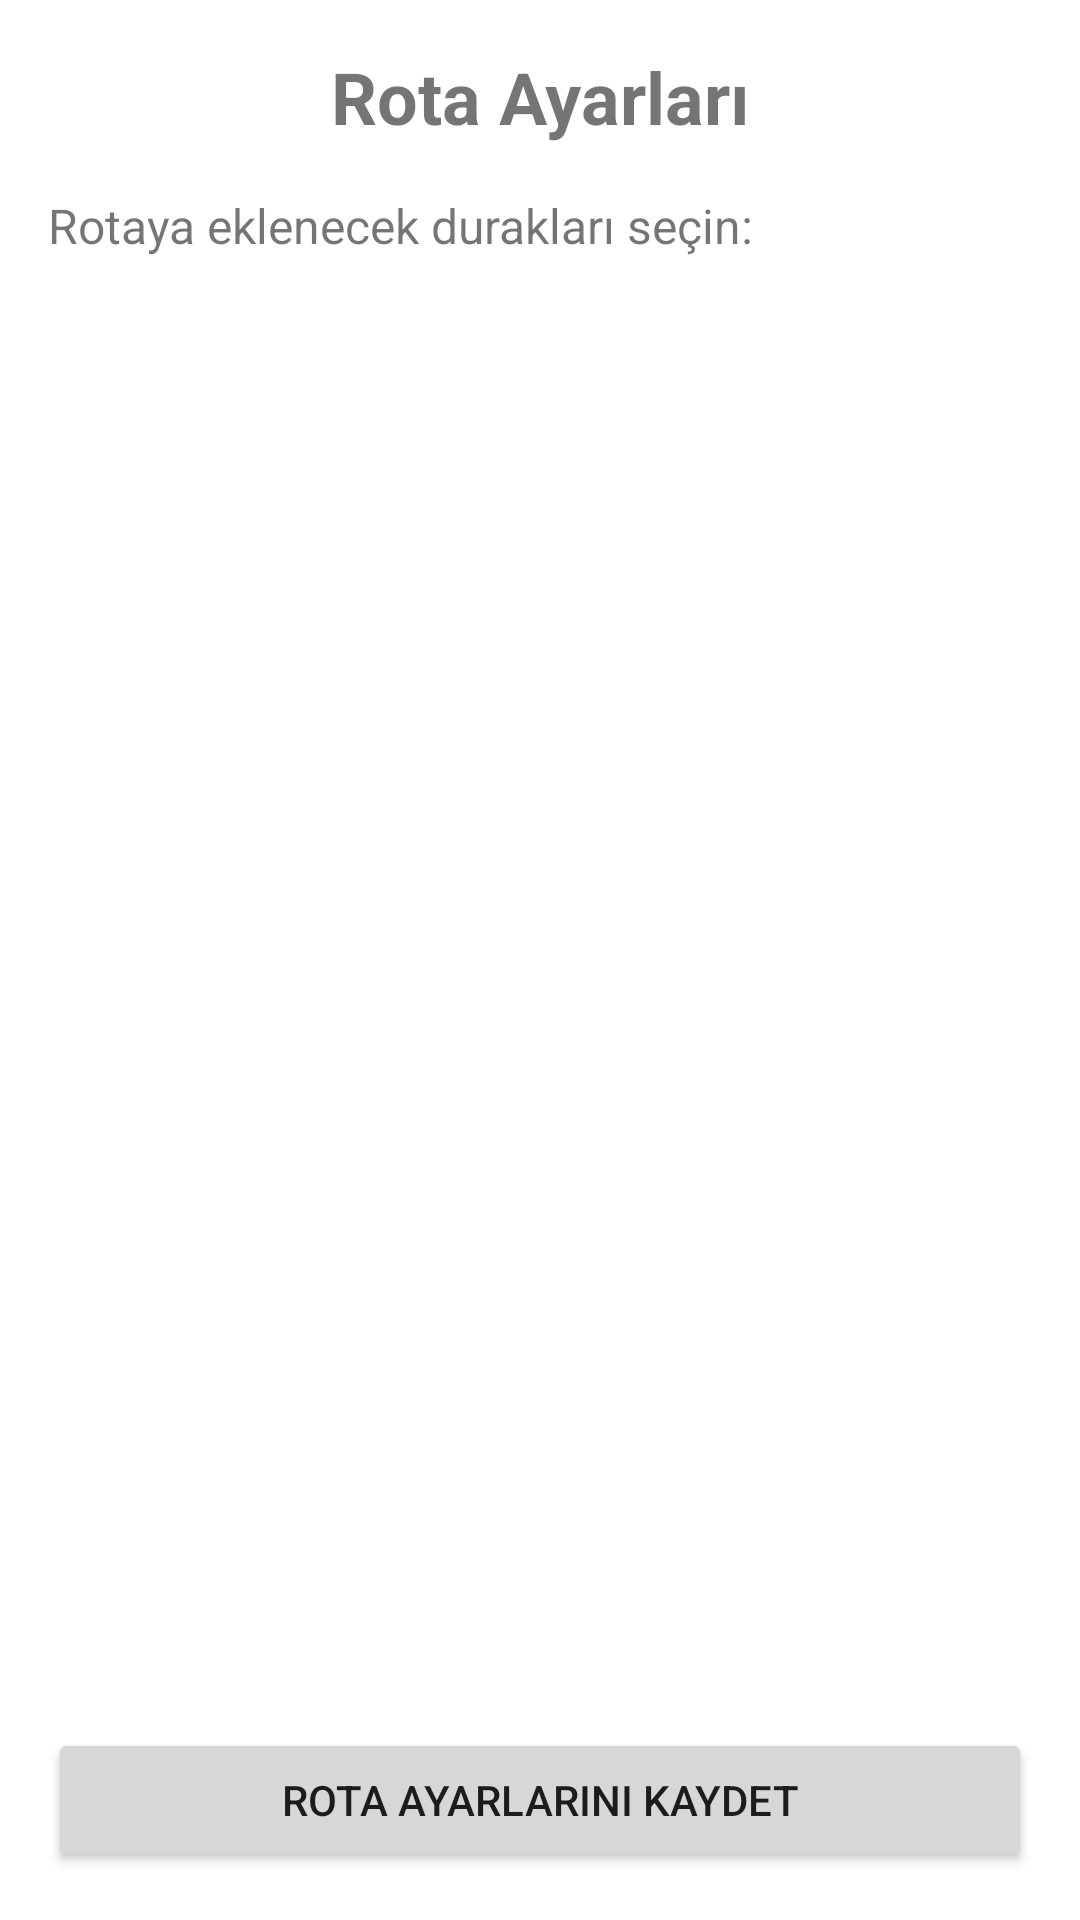

This screen was rendered from an Android layout file. Write that file and the resources it references.
<!-- AndroidManifest.xml: application theme Theme.RotaOptJv -->
<!-- res/layout/activity_route_settings.xml -->
<?xml version="1.0" encoding="utf-8"?>
<LinearLayout xmlns:android="http://schemas.android.com/apk/res/android"
    xmlns:app="http://schemas.android.com/apk/res-auto"
    xmlns:tools="http://schemas.android.com/tools"
    android:layout_width="match_parent"
    android:layout_height="match_parent"
    android:orientation="vertical"
    android:padding="16dp"
    tools:context=".RouteSettingsActivity">

    <TextView
        android:layout_width="match_parent"
        android:layout_height="wrap_content"
        android:text="Rota Ayarları"
        android:textSize="24sp"
        android:textStyle="bold"
        android:gravity="center"
        android:layout_marginBottom="16dp" />

    <TextView
        android:layout_width="match_parent"
        android:layout_height="wrap_content"
        android:text="Rotaya eklenecek durakları seçin:"
        android:textSize="16sp"
        android:layout_marginBottom="8dp" />

    <androidx.recyclerview.widget.RecyclerView
        android:id="@+id/recycler_view_customers"
        android:layout_width="match_parent"
        android:layout_height="0dp"
        android:layout_weight="1" />

    <Button
        android:id="@+id/btn_save_route"
        android:layout_width="match_parent"
        android:layout_height="wrap_content"
        android:text="Rota Ayarlarını Kaydet"
        android:layout_marginTop="16dp" />

</LinearLayout>
<!-- resources referenced by this layout -->
<resources>
  <style name="Theme.RotaOptJv" parent="Theme.MaterialComponents.DayNight.NoActionBar">
          
          <item name="colorPrimary">@color/purple_500</item>
          <item name="colorPrimaryVariant">@color/purple_700</item>
          <item name="colorOnPrimary">@color/white</item>
          
          <item name="colorSecondary">@color/teal_200</item>
          <item name="colorSecondaryVariant">@color/teal_700</item>
          <item name="colorOnSecondary">@color/black</item>
          
          <item name="android:statusBarColor">?attr/colorPrimaryVariant</item>
          
      </style>
  <color name="purple_500">#FF6200EE</color>
  <color name="purple_700">#FF3700B3</color>
  <color name="white">#FFFFFFFF</color>
  <color name="teal_200">#FF03DAC5</color>
  <color name="teal_700">#FF018786</color>
  <color name="black">#FF000000</color>
</resources>
